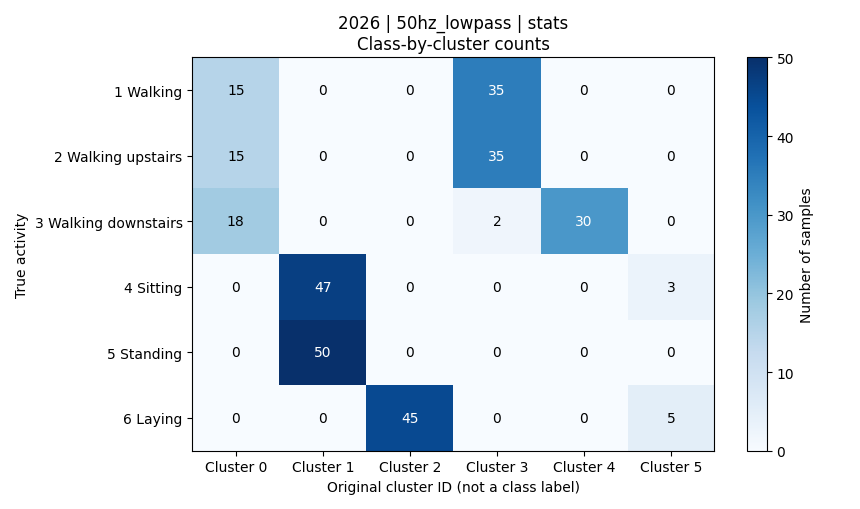

Source data for this figure (header and first rows):
activity, activity_name, cluster_0, cluster_1, cluster_2, cluster_3, cluster_4, cluster_5, total
1, 平地走路, 15, 0, 0, 35, 0, 0, 50
2, 上楼, 15, 0, 0, 35, 0, 0, 50
3, 下楼, 18, 0, 0, 2, 30, 0, 50
4, 坐着, 0, 47, 0, 0, 0, 3, 50
5, 站着, 0, 50, 0, 0, 0, 0, 50
6, 躺着, 0, 0, 45, 0, 0, 5, 50
